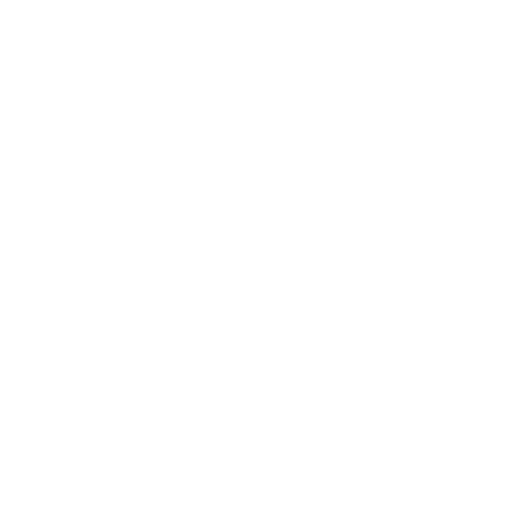
t = 0.00 s
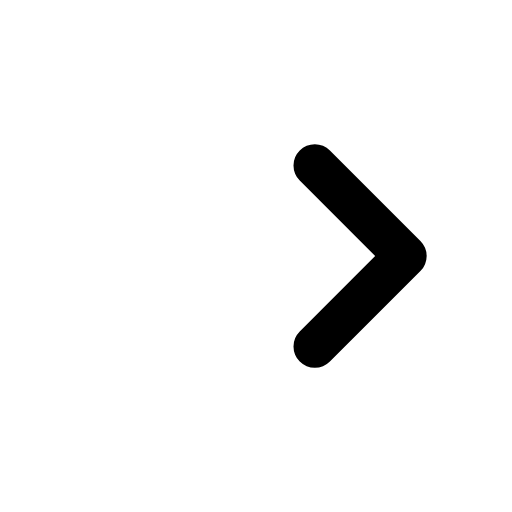
t = 0.20 s
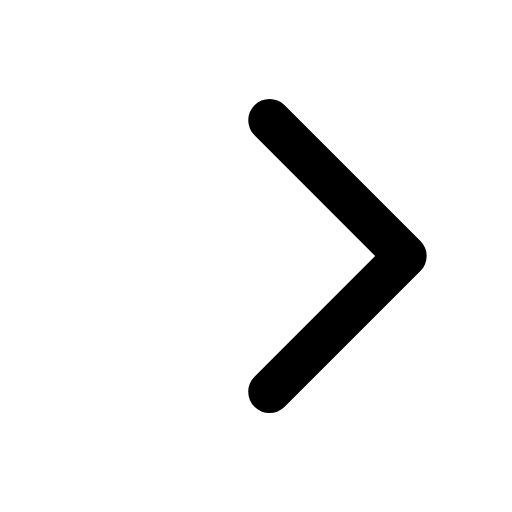
t = 0.30 s
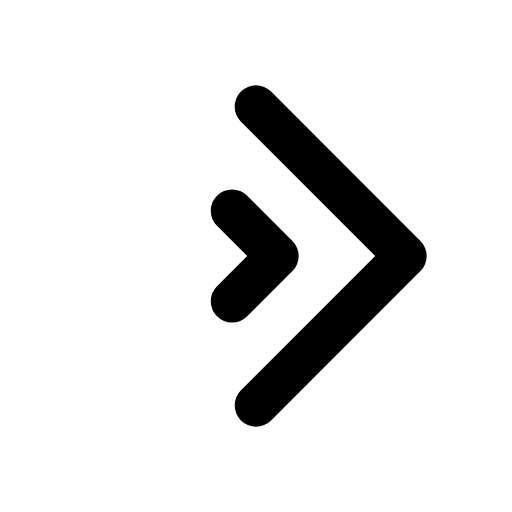
t = 0.50 s
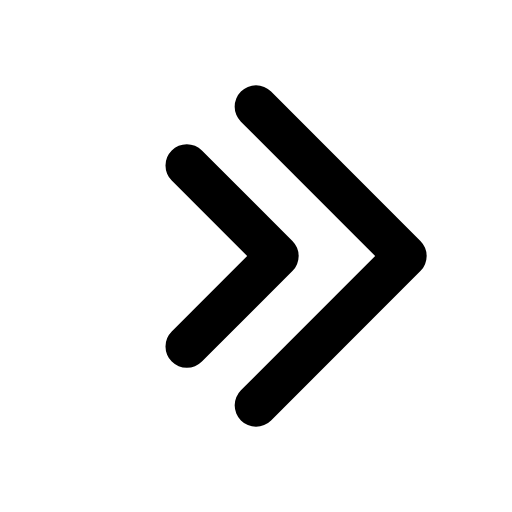
t = 0.60 s
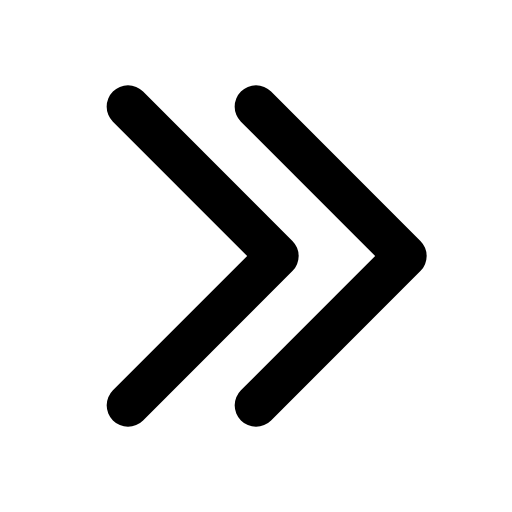
t = 0.80 s

The animated SVG that drew these frames (rendered in a browser with its animation timeline set to each time). Animation: 2 SMIL elements (animate=2); one cycle of 0.80 s.

<svg viewBox="0 0 24 24" xmlns="http://www.w3.org/2000/svg"><g fill="none" stroke="currentColor" stroke-linecap="round" stroke-linejoin="round" stroke-width="2" stroke-dasharray="12"><path d="M19 12l-7 -7M19 12l-7 7"><animate attributeName="stroke-dashoffset" dur="0.4s" fill="freeze" values="12;0"/></path><path d="M13 12l-7 -7M13 12l-7 7" stroke-dashoffset="12"><animate attributeName="stroke-dashoffset" begin="0.4s" dur="0.4s" fill="freeze" to="0"/></path></g></svg>
